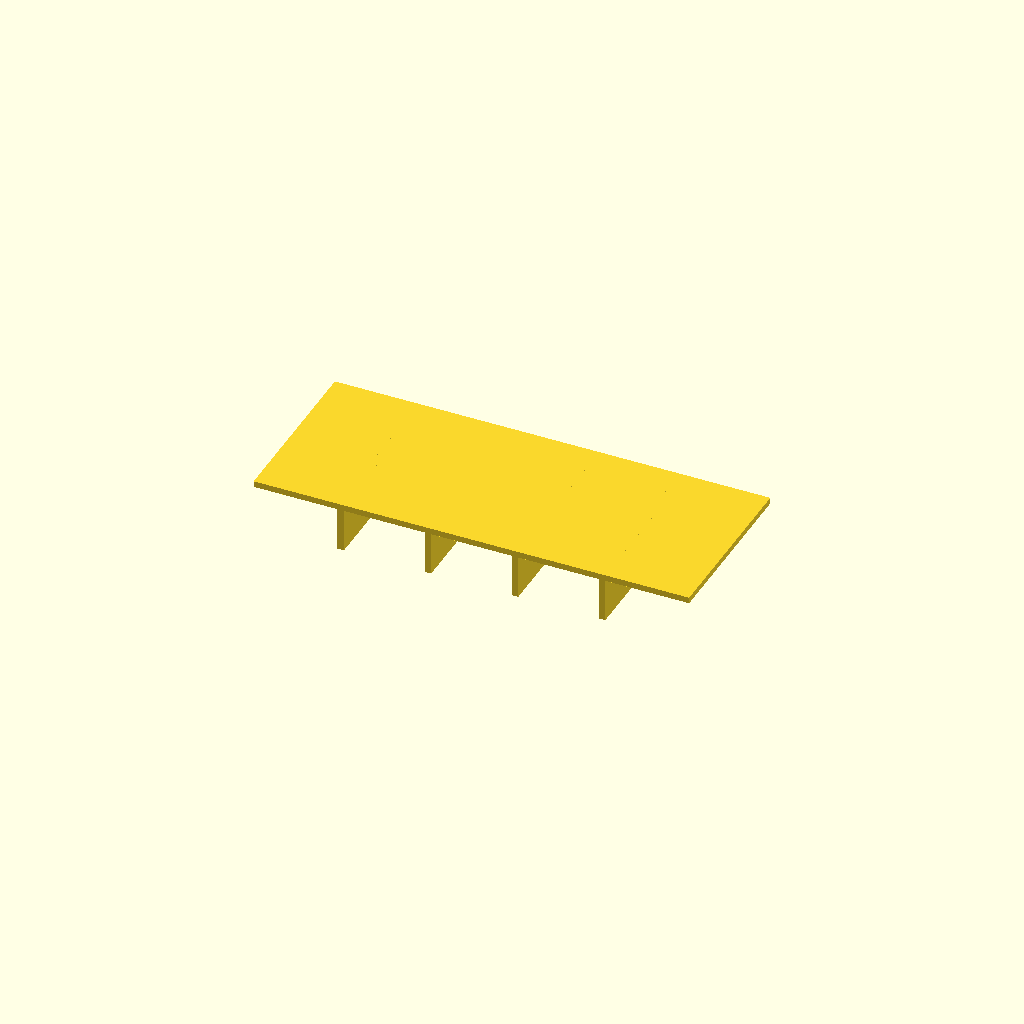
Cell 1: the model at its default parameters.
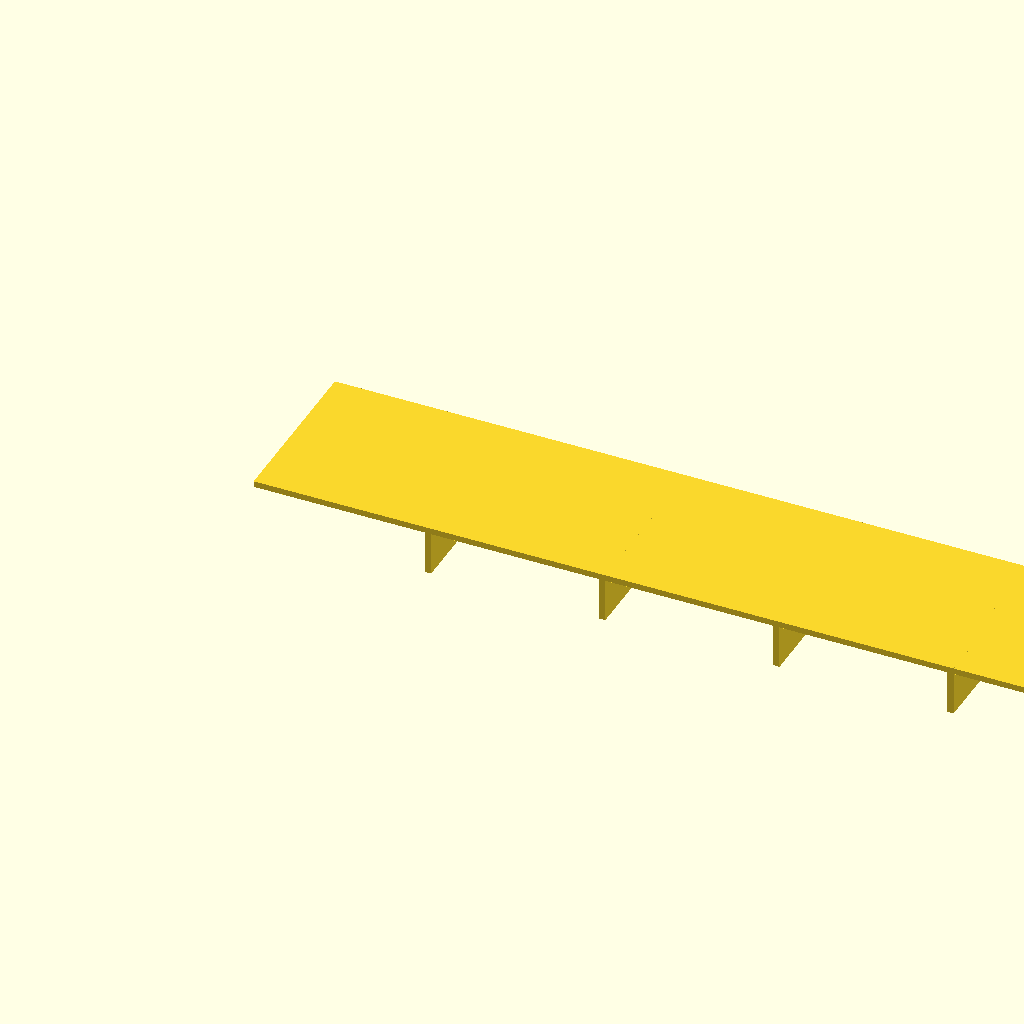
Cell 2: the same model with panel_l = 200.
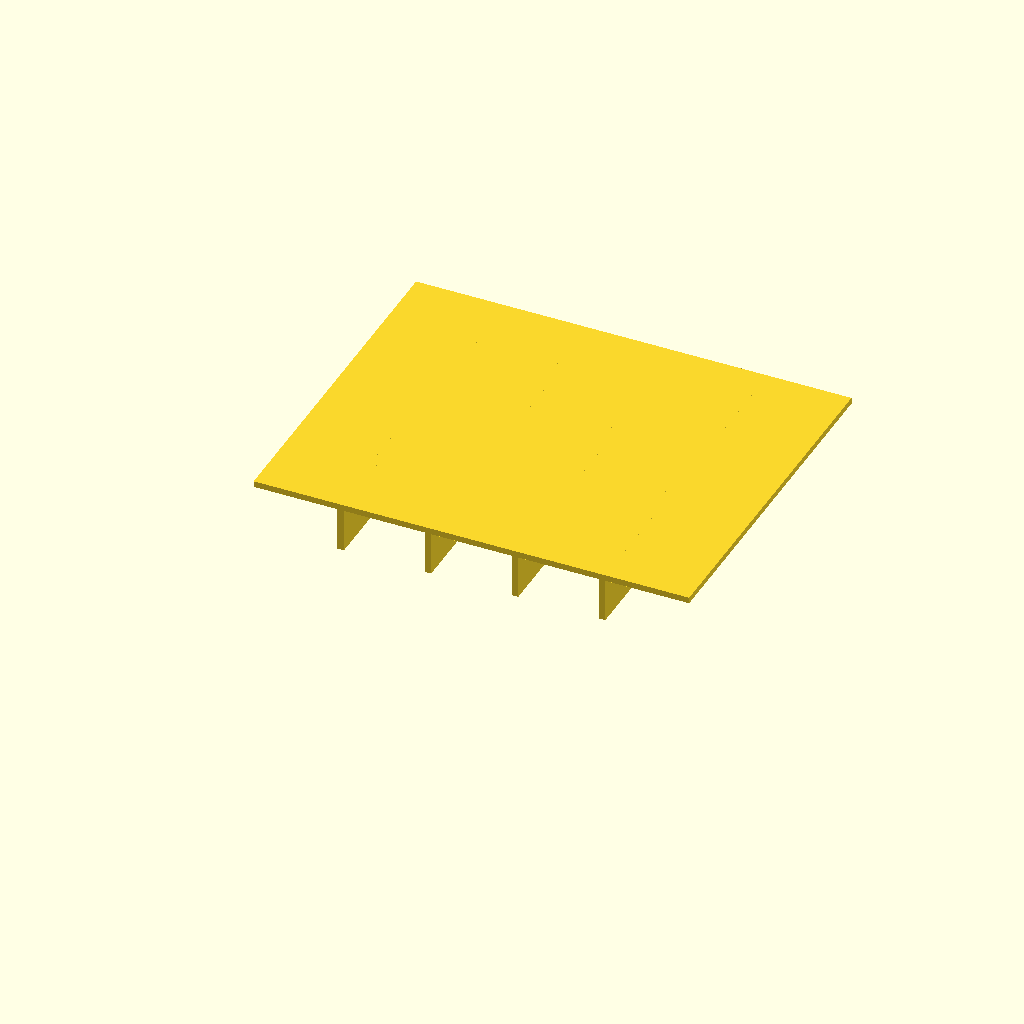
Cell 3: panel_w = 80 (everything else at default).
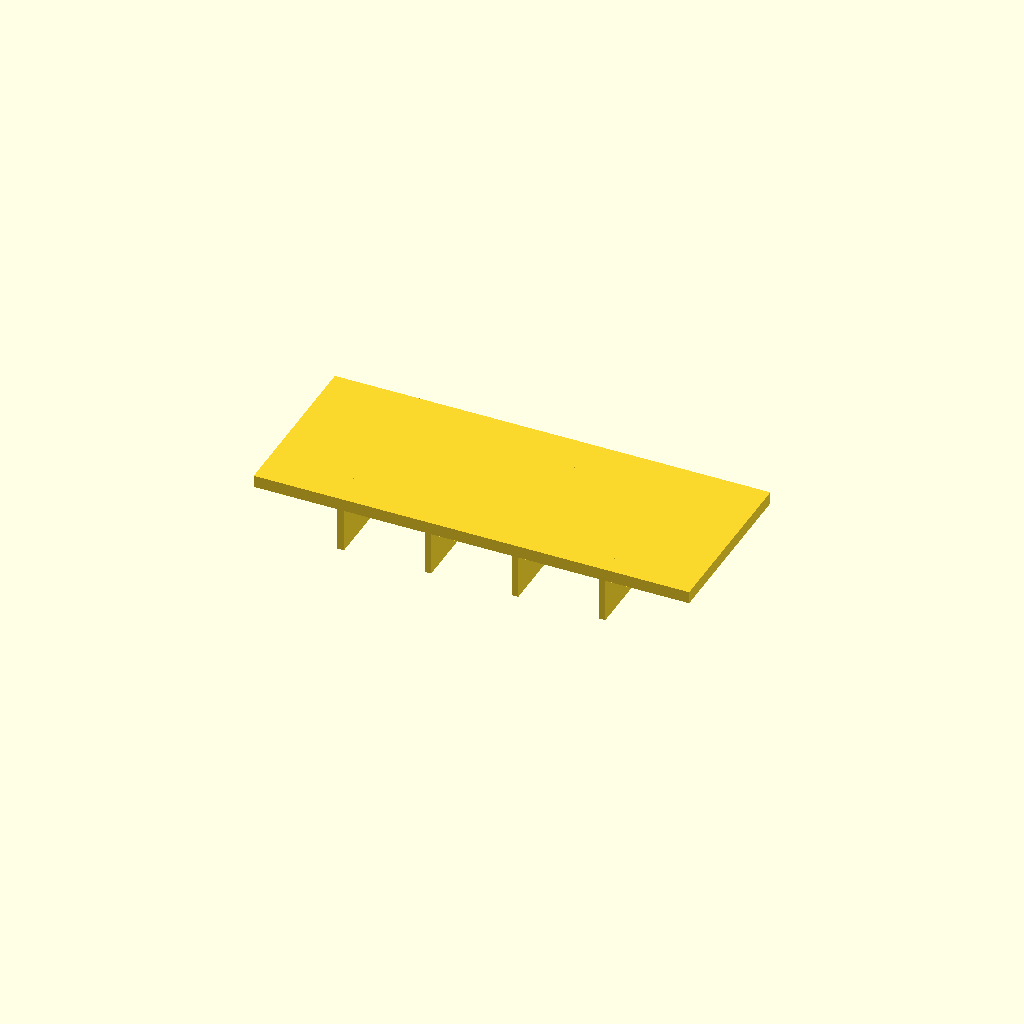
Cell 4: the same model with panel_t = 2.8.
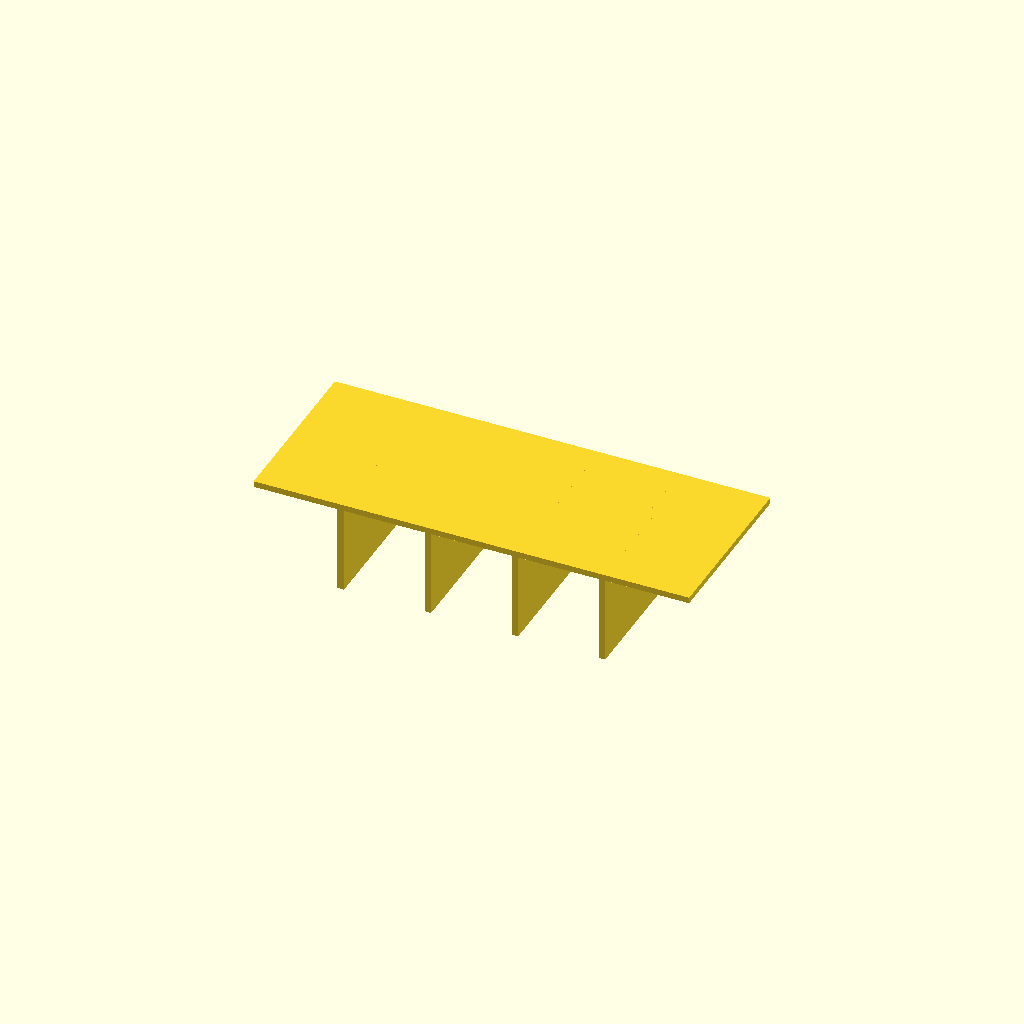
Cell 5: the same model with rib_h = 20.
All cells are drawn from one camera (rotation 55°, 0°, 25°, orthographic, colour scheme Cornfield), so only the parameter changes between them.
OpenSCAD source file optional_data/data/scale1/thinwalls/part_0098.scad:
$fn = 32;

// ----------------------------------------------------------------------
// Ribbed panel: 1.4 mm panel
// ----------------------------------------------------------------------

// --- parameters (mm) ---
panel_l = 100;            // panel length, X
panel_w = 40;             // panel width, Y
panel_t = 1.4;            // panel thickness, Z
rib_t = 1.5;              // rib thickness
rib_h = 10;               // rib height below the panel
ribs = 4;                 // number of ribs

total_h = panel_t + rib_h;  // overall height

union() {
  cube([panel_l, panel_w, panel_t]);
  for (i = [1 : ribs])
    translate([i * panel_l / (ribs + 1) - rib_t / 2, 0, -rib_h])
      cube([rib_t, panel_w, rib_h + panel_t]);
}
Customizer parameters (derived from the source; name, type, default, range or options):
panel_l: number, default 100
panel_w: number, default 40
panel_t: number, default 1.4
rib_t: number, default 1.5
rib_h: number, default 10
ribs: number, default 4
